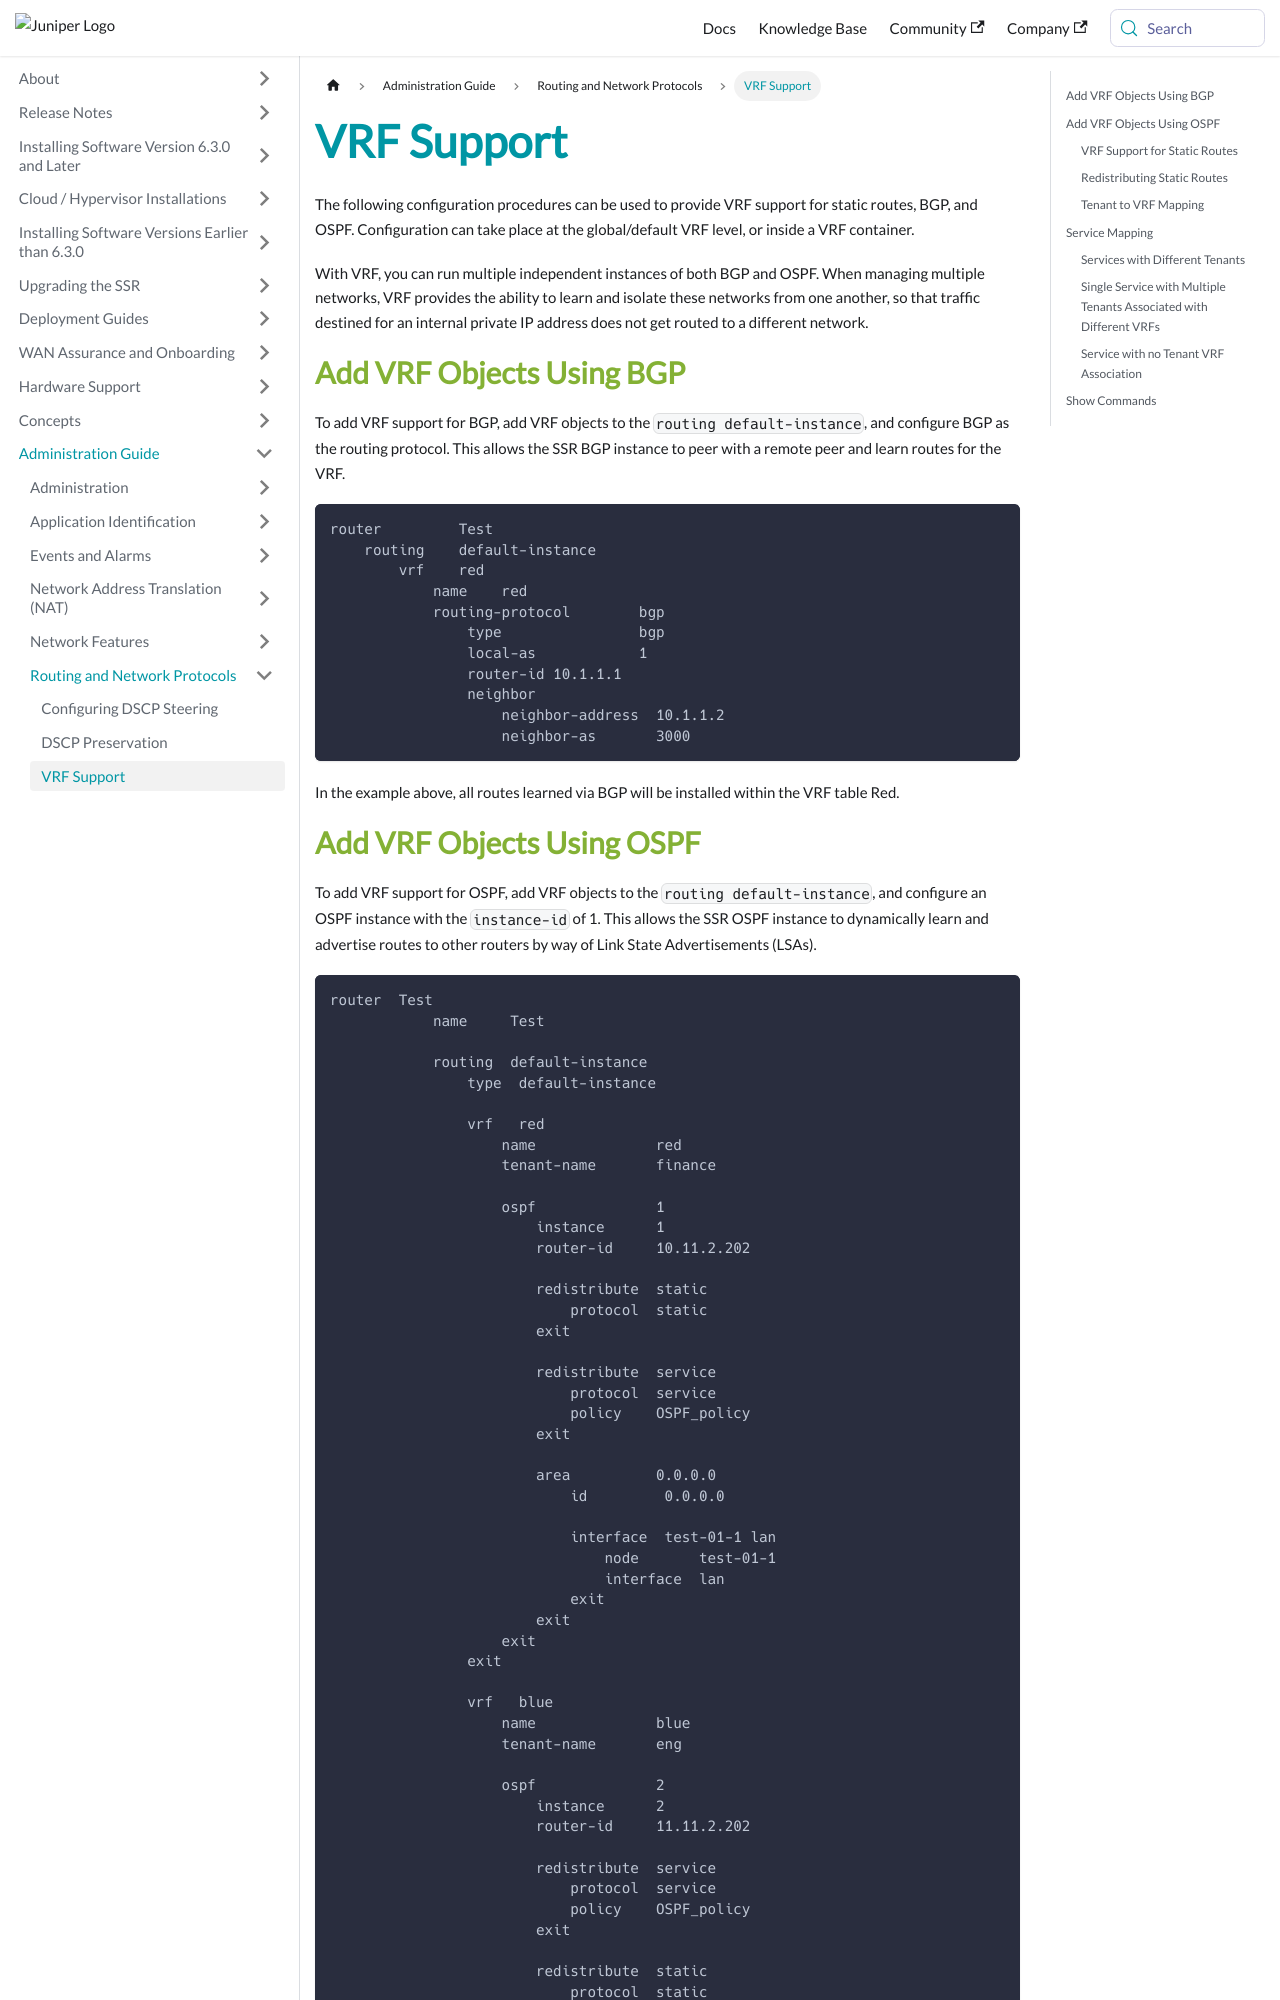

repository: 128technology/docs · page: docs/config_vrf_learning/index.html · generator: docusaurus

---
title: VRF Support
sidebar_label: VRF Support
---

The following configuration procedures can be used to provide VRF support for static routes, BGP, and OSPF. Configuration can take place at the global/default VRF level, or inside a VRF container. 

With VRF, you can run multiple independent instances of both BGP and OSPF. When managing multiple networks, VRF provides the ability to learn and isolate these networks from one another, so that traffic destined for an internal private IP address does not get routed to a different network.  

## Add VRF Objects Using BGP

To add VRF support for BGP, add VRF objects to the `routing default-instance`, and configure BGP as the routing protocol. This allows the SSR BGP instance to peer with a remote peer and learn routes for the VRF.
```
router         Test
    routing    default-instance
        vrf    red
            name    red
            routing-protocol        bgp
                type                bgp
                local-as            1
                router-id 10.1.1.1
                neighbor
                    neighbor-address  10.1.1.2
                    neighbor-as       3000
```
In the example above, all routes learned via BGP will be installed within the VRF table Red.
